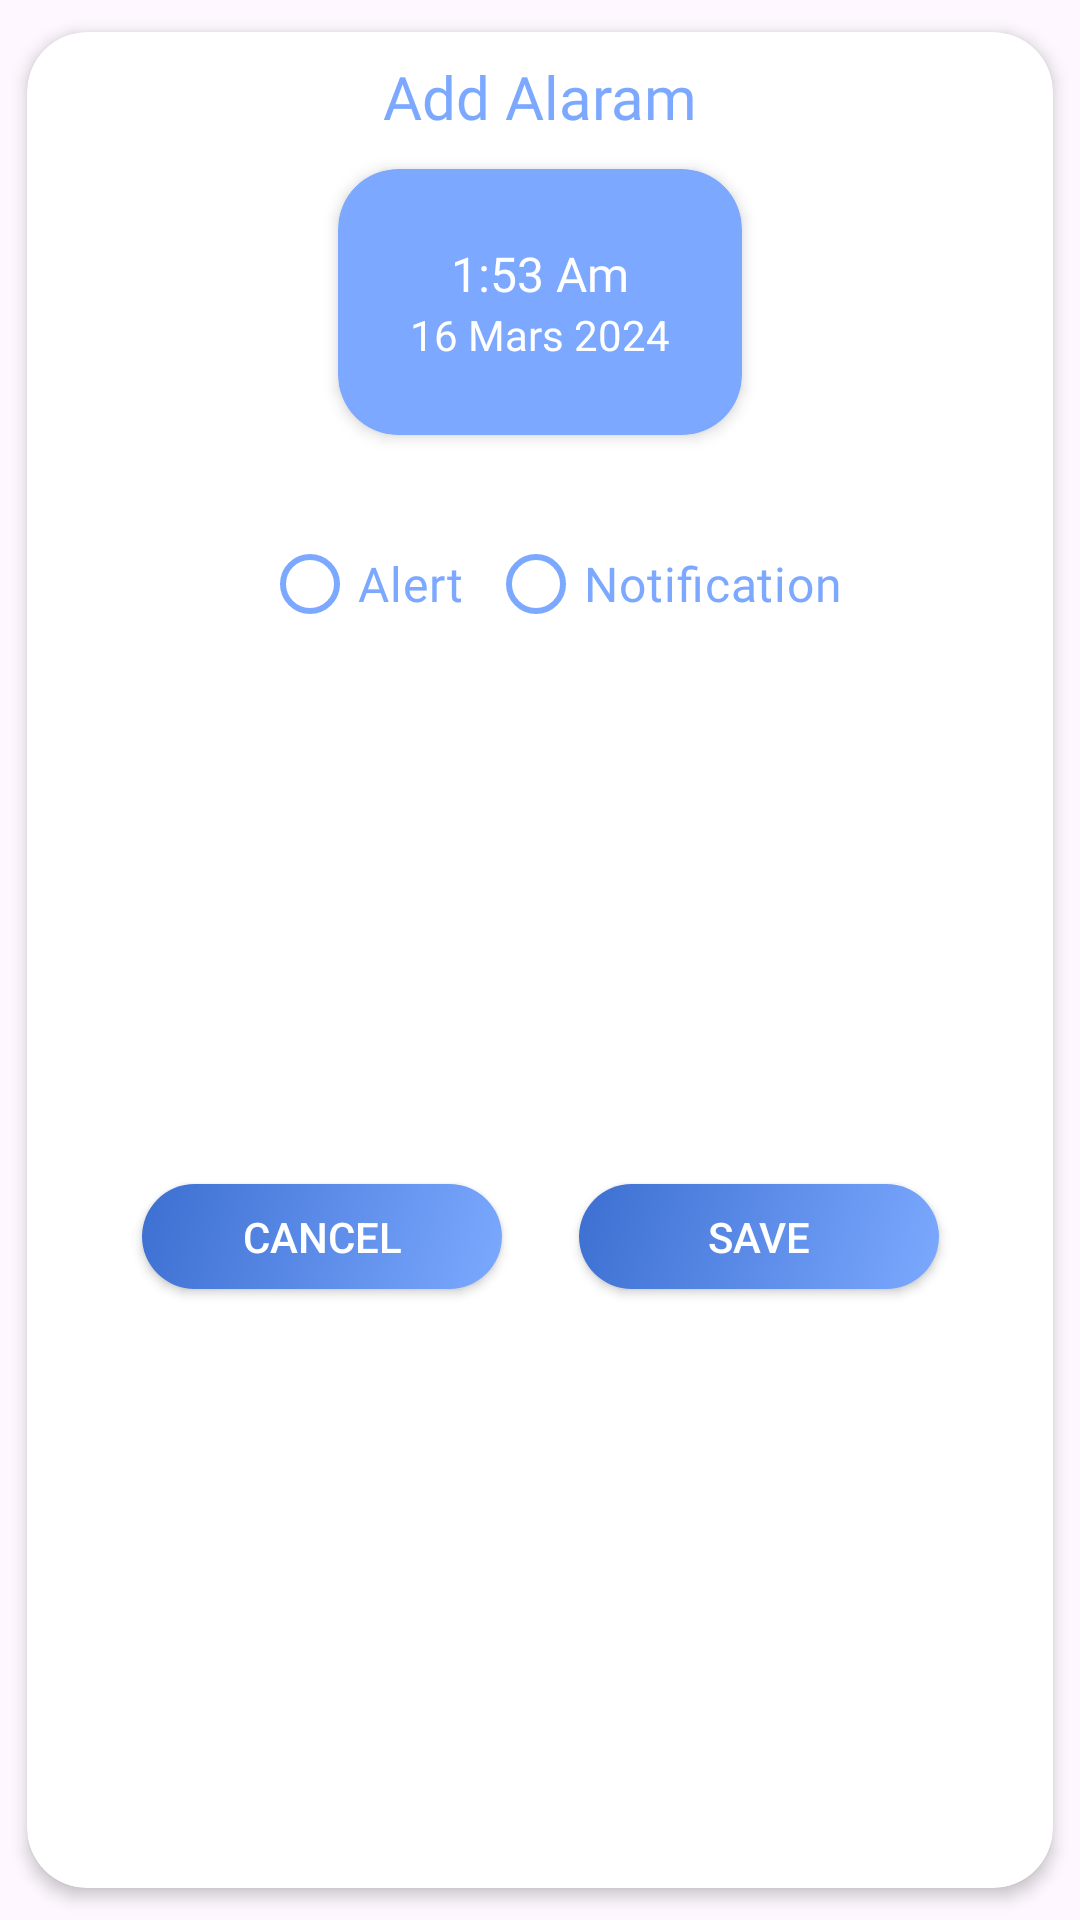

The Android layout XML behind this screen, and the referenced resources:
<!-- AndroidManifest.xml: application theme Theme.WeatherForecast -->
<!-- res/layout/layout_dialog.xml -->
<?xml version="1.0" encoding="utf-8"?>
<com.google.android.material.card.MaterialCardView xmlns:android="http://schemas.android.com/apk/res/android"
    xmlns:app="http://schemas.android.com/apk/res-auto"
    android:layout_width="match_parent"
    android:layout_height="wrap_content"
    android:backgroundTint="@color/white"
    app:cardCornerRadius="20dp"
    app:cardElevation="3dp"
    app:cardUseCompatPadding="true"
    app:strokeWidth="@dimen/zero_dimens">

    <androidx.constraintlayout.widget.ConstraintLayout
        android:layout_width="match_parent"
        android:layout_height="match_parent"
        android:paddingVertical="@dimen/padding_small">

        <TextView
            android:id="@+id/tv_title"
            android:layout_width="wrap_content"
            android:layout_height="wrap_content"
            android:fontFamily="@font/poppins_semibold"
            android:text="@string/add_alarm"
            android:textColor="@color/light_blue"
            android:textSize="@dimen/text_large"
            app:layout_constraintEnd_toEndOf="parent"
            app:layout_constraintStart_toStartOf="parent"
            app:layout_constraintTop_toTopOf="parent" />


        <com.google.android.material.card.MaterialCardView
            android:id="@+id/cv_alertDate"
            android:layout_width="wrap_content"
            android:layout_height="wrap_content"
            android:backgroundTint="@color/light_blue"
            android:clickable="true"
            app:cardCornerRadius="@dimen/card_corner_radius"
            app:cardElevation="3dp"
            app:cardUseCompatPadding="true"
            app:layout_constraintEnd_toEndOf="@id/tv_title"
            app:layout_constraintStart_toStartOf="@id/tv_title"
            app:layout_constraintTop_toBottomOf="@id/tv_title"
            app:rippleColor="@color/blue"
            app:strokeWidth="@dimen/zero_dimens">

            <androidx.constraintlayout.widget.ConstraintLayout
                android:id="@+id/date_picker"
                android:layout_width="wrap_content"
                android:layout_height="wrap_content"
                android:paddingHorizontal="@dimen/padding_large"
                android:paddingVertical="@dimen/padding_large">

                <TextView
                    android:id="@+id/tv_alertTime"
                    android:layout_width="wrap_content"
                    android:layout_height="wrap_content"
                    android:fontFamily="@font/cairo"
                    android:text="@string/_3_58_am"
                    android:textColor="@color/white"
                    android:textSize="@dimen/text_medium"
                    app:layout_constraintEnd_toEndOf="parent"
                    app:layout_constraintStart_toStartOf="parent"
                    app:layout_constraintTop_toTopOf="parent" />

                <TextView
                    android:id="@+id/tv_alertDate"
                    android:layout_width="wrap_content"
                    android:layout_height="wrap_content"
                    android:fontFamily="@font/cairo"
                    android:text="@string/_16_may_2024"
                    android:textColor="@color/white"
                    android:textSize="@dimen/text_small"
                    app:layout_constraintEnd_toEndOf="@id/tv_alertTime"
                    app:layout_constraintStart_toStartOf="@id/tv_alertTime"
                    app:layout_constraintTop_toBottomOf="@id/tv_alertTime" />
            </androidx.constraintlayout.widget.ConstraintLayout>

        </com.google.android.material.card.MaterialCardView>


        <RadioGroup
            android:id="@+id/radioGroup"
            android:layout_width="wrap_content"
            android:layout_height="wrap_content"
            android:orientation="horizontal"
            android:layout_marginHorizontal="@dimen/margin_medium"
            android:paddingHorizontal="@dimen/padding_giant"
            app:layout_constraintEnd_toEndOf="parent"
            app:layout_constraintStart_toStartOf="parent"
            app:layout_constraintTop_toBottomOf="@id/cv_alertDate">

            <RadioButton
                android:id="@+id/btn_alert"
                style="@style/RadioButton"
                android:layout_marginHorizontal="@dimen/margin_small"
                android:text="@string/alert" />

            <RadioButton
                android:id="@+id/btn_notification"
                style="@style/RadioButton"
                android:text="@string/notification" />
        </RadioGroup>

        <androidx.appcompat.widget.AppCompatButton
            android:id="@+id/btnSaveAlert"
            android:layout_width="120dp"
            android:layout_height="35dp"
            android:layout_marginBottom="16dp"
            android:background="@drawable/card_background"
            android:text="@string/save"
            android:textColor="@color/white"
            app:layout_constraintBottom_toBottomOf="parent"
            app:layout_constraintEnd_toEndOf="@+id/radioGroup"
            app:layout_constraintTop_toBottomOf="@+id/radioGroup" />

        <androidx.appcompat.widget.AppCompatButton
            android:id="@+id/btnCancelDialog"
            android:layout_width="120dp"
            android:layout_height="35dp"
            android:layout_marginBottom="16dp"
            android:background="@drawable/card_background"
            android:text="@string/cancel"
            android:textColor="@color/white"
            app:layout_constraintBottom_toBottomOf="parent"
            app:layout_constraintStart_toStartOf="@+id/radioGroup"
            app:layout_constraintTop_toBottomOf="@+id/radioGroup" />

        <ImageView
            android:id="@+id/iv_loading"
            android:layout_width="30dp"
            android:layout_height="30dp"
            android:layout_margin="@dimen/margin_medium"
            android:src="@drawable/ic_alert"
            app:layout_constraintEnd_toEndOf="parent"
            app:layout_constraintTop_toTopOf="parent" />
    </androidx.constraintlayout.widget.ConstraintLayout>


</com.google.android.material.card.MaterialCardView>
<!-- resources referenced by this layout -->
<resources>
  <color name="blue">#FF3C6FD1</color>
  <color name="light_blue">#FF7CA9FF</color>
  
  
  
      #FF3C6FD1
  <color name="white">#FFFFFFFF</color>
  <dimen name="card_corner_radius">20dp</dimen>
  <dimen name="margin_medium">16dp</dimen>
  <dimen name="margin_small">8dp</dimen>
  <dimen name="padding_giant">32dp</dimen>
  <dimen name="padding_large">24dp</dimen>
  <dimen name="padding_small">8dp</dimen>
  <dimen name="text_large">20sp</dimen>
  <dimen name="text_medium">16sp</dimen>
  <dimen name="text_small">14sp</dimen>
  <dimen name="zero_dimens">0dp</dimen>
  <!-- drawable card_background (drawable) -->
  <?xml version="1.0" encoding="utf-8"?>
  <shape xmlns:android="http://schemas.android.com/apk/res/android"
      android:shape="rectangle">
      <gradient
          android:angle="135"
          android:endColor="@color/blue"
          android:startColor="@color/light_blue"/>
      <corners android:radius="30dp"/>
  </shape>
  <string name="_16_may_2024">16 Mars 2024</string>
  <string name="_3_58_am">1:53 Am</string>
  <string name="add_alarm">Add Alaram</string>
  <string name="alert">Alert</string>
  <string name="cancel">Cancel</string>
  <string name="notification">Notification</string>
  <string name="save">Save</string>
  <style name="RadioButton">
          <item name="android:layout_width">match_parent</item>
          <item name="android:layout_height">match_parent</item>
          <item name="android:layout_marginTop">15dp</item>
          <item name="android:textColor">@color/light_blue</item>
          <item name="android:textSize">16sp</item>
          <item name="fontFamily">@font/cairo_semibold</item>
          <item name="buttonTint">@color/light_blue</item>
      </style>
  <style name="Theme.WeatherForecast" parent="Base.Theme.WeatherForecast" />
  <style name="Base.Theme.WeatherForecast" parent="Theme.Material3.DayNight.NoActionBar">
          
          <item name="colorPrimary">@color/blue</item>
          <item name="colorPrimaryVariant">@color/light_blue</item>
          <item name="colorOnPrimary">@color/white</item>
          <item name="colorAccent">@color/blue</item>
          
          <item name="colorSecondary">@android:color/transparent</item>
          <item name="colorSecondaryVariant">@android:color/transparent</item>
          <item name="colorOnSecondary">@color/black</item>
          
          <item name="android:statusBarColor">@color/white</item>
          <item name="android:windowLightStatusBar">true</item>
  
  
      </style>
  <color name="black">#FF000000</color>
</resources>
